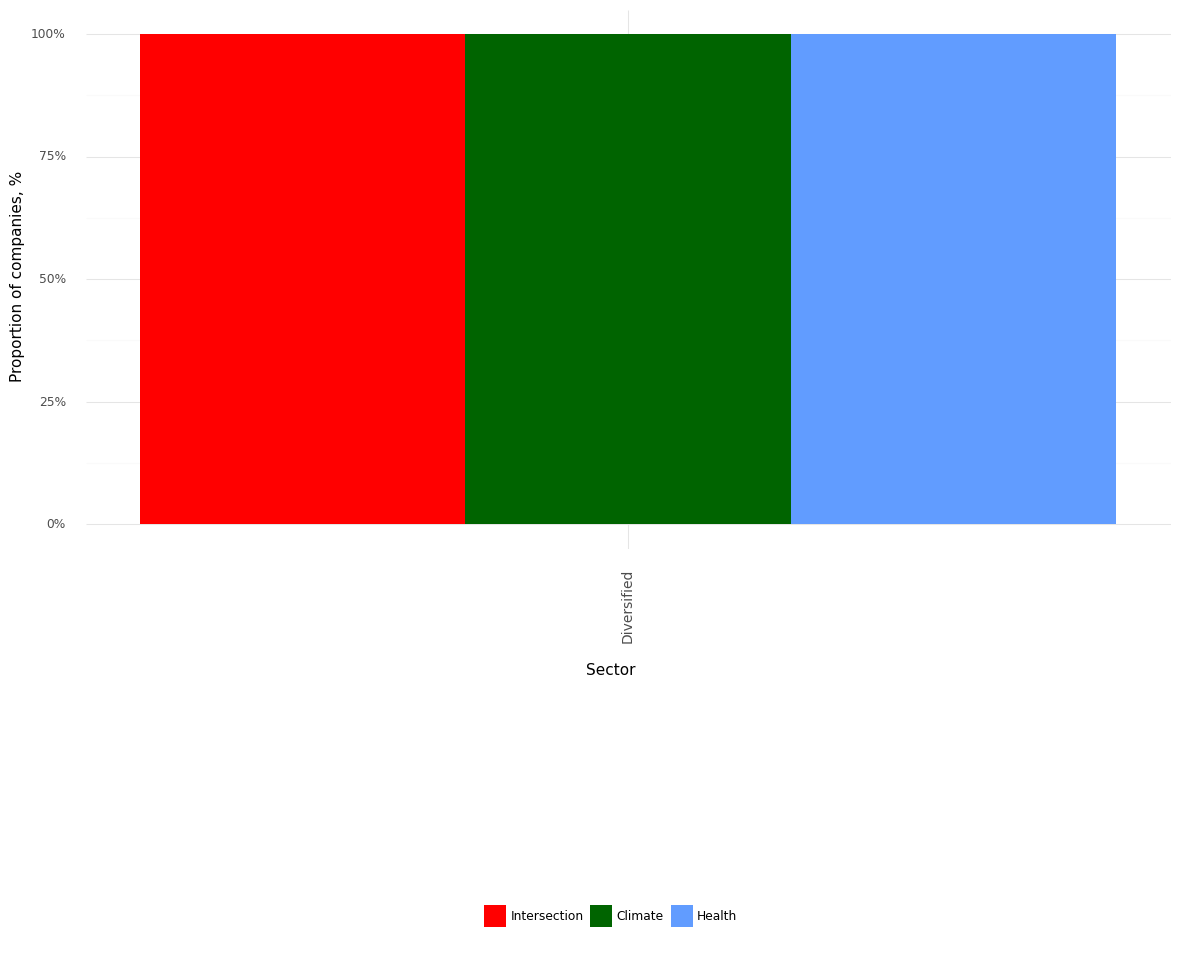

Data behind this chart, as committed beside it:
, Sector, Climate, Health, Intersection, Year
0, Diversified, 1.0, 1.0, 1.0, 2021
